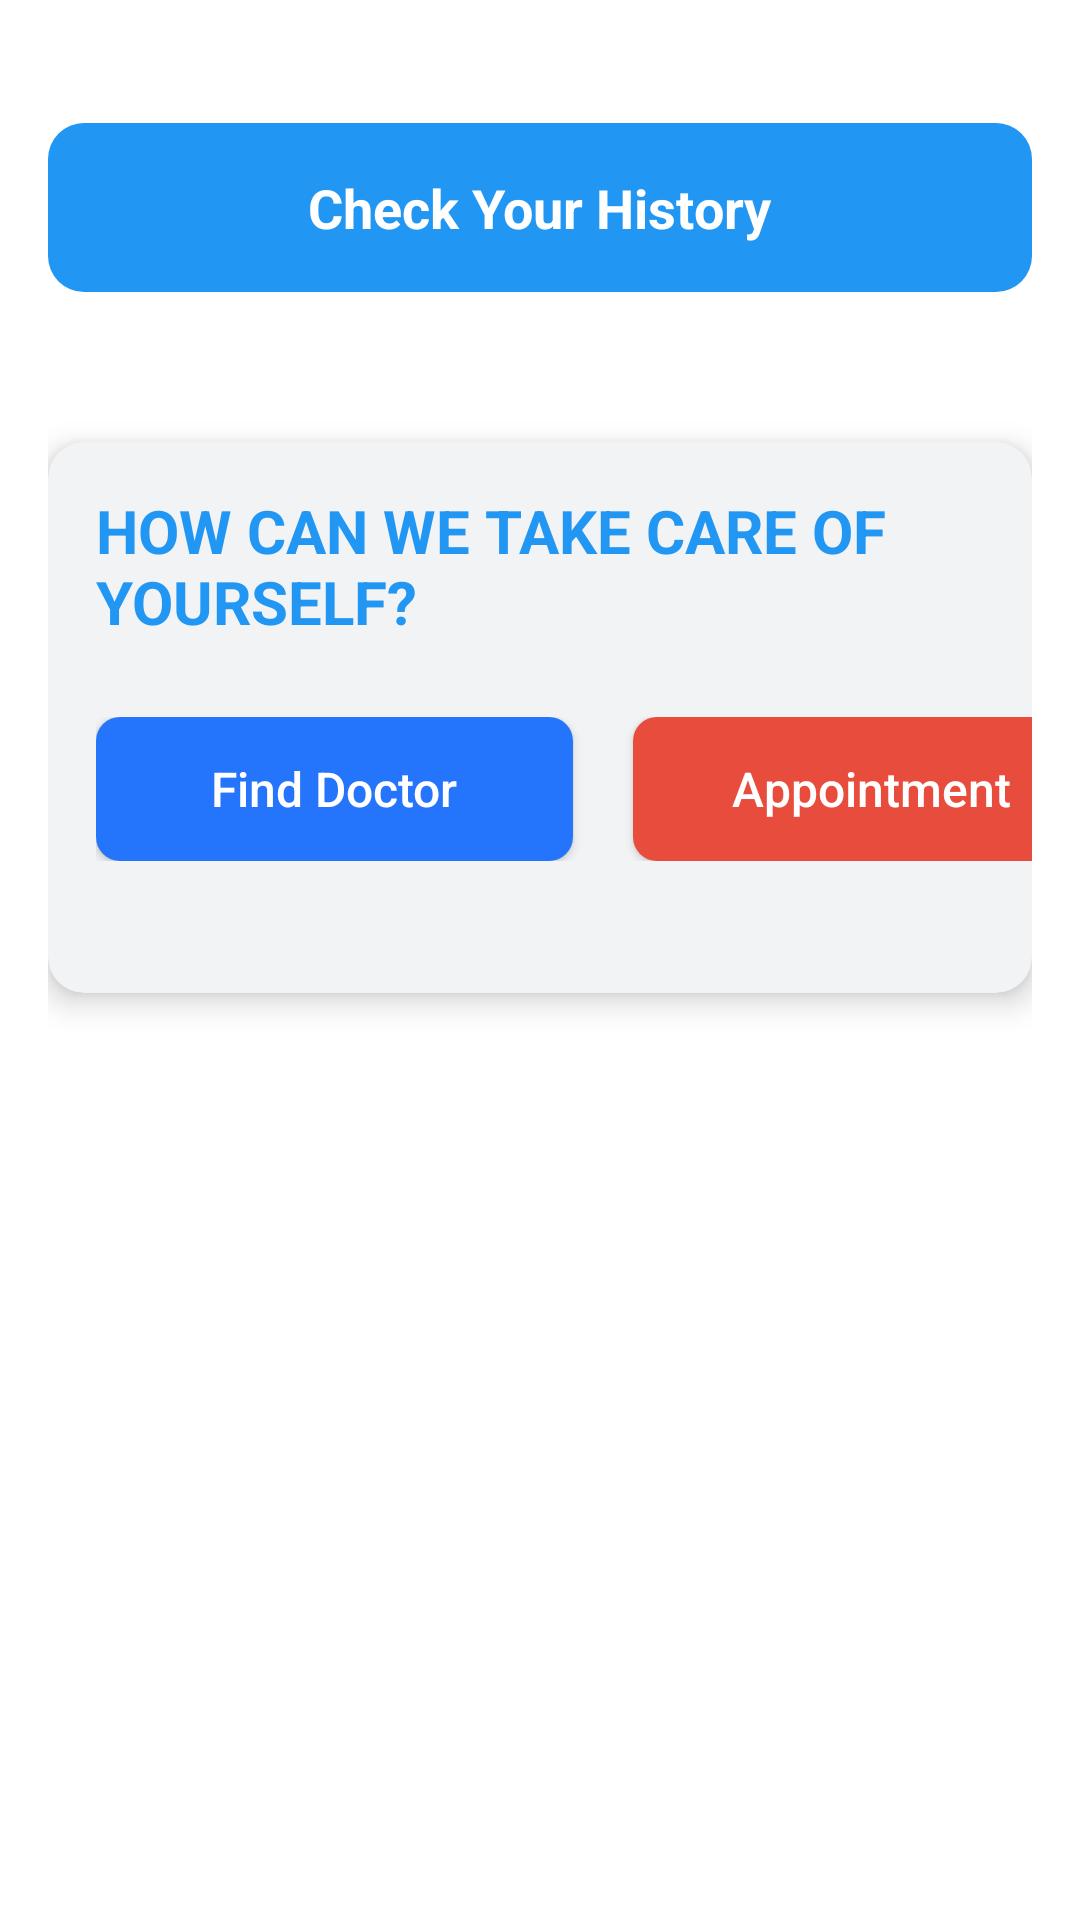

Layout XML and referenced resources for this Android screen:
<!-- AndroidManifest.xml: application theme Theme.MyApplication34 -->
<!-- res/layout/fragment_user_home.xml -->
<?xml version="1.0" encoding="utf-8"?>
<RelativeLayout xmlns:android="http://schemas.android.com/apk/res/android"
    xmlns:app="http://schemas.android.com/apk/res-auto"
    android:layout_width="match_parent"
    android:layout_height="match_parent"
    android:padding="16dp"
    android:background="@color/white">

    
    =

    
    <RelativeLayout
        android:id="@+id/historyButton"
        android:layout_width="match_parent"
        android:layout_height="wrap_content"

        android:background="@drawable/history_button_background"
        android:padding="16dp"
        android:layout_marginTop="25dp"
        android:backgroundTint="@color/primaryColor">

        <TextView
            android:layout_width="wrap_content"
            android:layout_height="wrap_content"
            android:text="Check Your History"
            android:textSize="18sp"
            android:textColor="@color/white"
            android:textStyle="bold"
            android:layout_centerInParent="true"/>

        <ImageView
            android:layout_width="24dp"
            android:layout_height="24dp"
            android:src="@drawable/history"
            android:layout_alignParentEnd="true"
            android:layout_centerVertical="true"
            android:layout_marginEnd="8dp"
            app:tint="@color/white"/>
    </RelativeLayout>

    
    <androidx.cardview.widget.CardView
        android:layout_width="match_parent"
        android:layout_height="wrap_content"
        android:layout_below="@id/historyButton"
        android:layout_marginTop="50dp"
        app:cardCornerRadius="12dp"
        app:cardElevation="6dp"
        android:layout_marginBottom="15dp"
        app:cardBackgroundColor="@color/cardBackground">

        <LinearLayout
            android:layout_width="370dp"
            android:layout_height="match_parent"
            android:baselineAligned="true"
            android:orientation="vertical"
            android:padding="16dp">>

            <TextView
                android:layout_width="wrap_content"
                android:layout_height="wrap_content"
                android:layout_gravity="center_horizontal"
                android:layout_marginBottom="25dp"
                android:text="HOW CAN WE TAKE CARE OF YOURSELF?"
                android:textColor="@color/primaryColor"
                android:textSize="20sp"
                android:textStyle="bold" />

            <LinearLayout
                android:layout_width="match_parent"
                android:layout_height="wrap_content"
                android:layout_marginBottom="8dp"
                android:orientation="horizontal"
                android:weightSum="2">

                <Button
                    android:id="@+id/findDoctorButton"
                    android:layout_width="0dp"
                    android:layout_height="wrap_content"
                    android:layout_marginEnd="20dp"
                    android:layout_weight="1"
                    android:background="@drawable/button_background"
                    android:backgroundTint="@color/secondaryColor"
                    android:text="Find Doctor"
                    android:textAllCaps="false"
                    android:textColor="@color/white"
                    android:textSize="16sp" />

                <Button
                    android:id="@+id/appointmentButton"
                    android:layout_width="0dp"
                    android:layout_height="wrap_content"
                    android:layout_weight="1"
                    android:background="@drawable/button_background"
                    android:backgroundTint="@color/accentColor"
                    android:text="Appointment"
                    android:textAllCaps="false"
                    android:textColor="@color/white"
                    android:textSize="16sp" />
            </LinearLayout>


            <LinearLayout
                android:layout_width="6dp"
                android:layout_height="wrap_content"
                android:layout_marginTop="20dp"
                android:orientation="horizontal"
                android:weightSum="2">


            </LinearLayout>


        </LinearLayout>
    </androidx.cardview.widget.CardView>

    <androidx.viewpager2.widget.ViewPager2
        android:id="@+id/viewPager"
        android:layout_width="match_parent"
        android:layout_height="200dp"

        android:layout_marginTop="430dp" />


</RelativeLayout>
<!-- resources referenced by this layout -->
<resources>
  <color name="accentColor">#E74C3C</color>
  <color name="cardBackground">#F2F3F4</color>
  <color name="primaryColor">#2196F3</color>
  <color name="secondaryColor">#2575FC</color>
  <color name="white">#FFFFFFFF</color>
  <!-- drawable button_background (drawable) -->
  <shape xmlns:android="http://schemas.android.com/apk/res/android">
      <corners android:radius="8dp"/>
      <solid android:color="@color/primaryColor"/>
  </shape>
  <!-- drawable history_button_background (drawable) -->
  <shape xmlns:android="http://schemas.android.com/apk/res/android">
      <solid android:color="#6200EE"/> 
      <corners android:radius="12dp"/>
  </shape>
  <style name="Theme.MyApplication34" parent="Base.Theme.MyApplication34" />
  <style name="Base.Theme.MyApplication34" parent="Theme.Material3.DayNight.NoActionBar">
          
          
      </style>
</resources>
